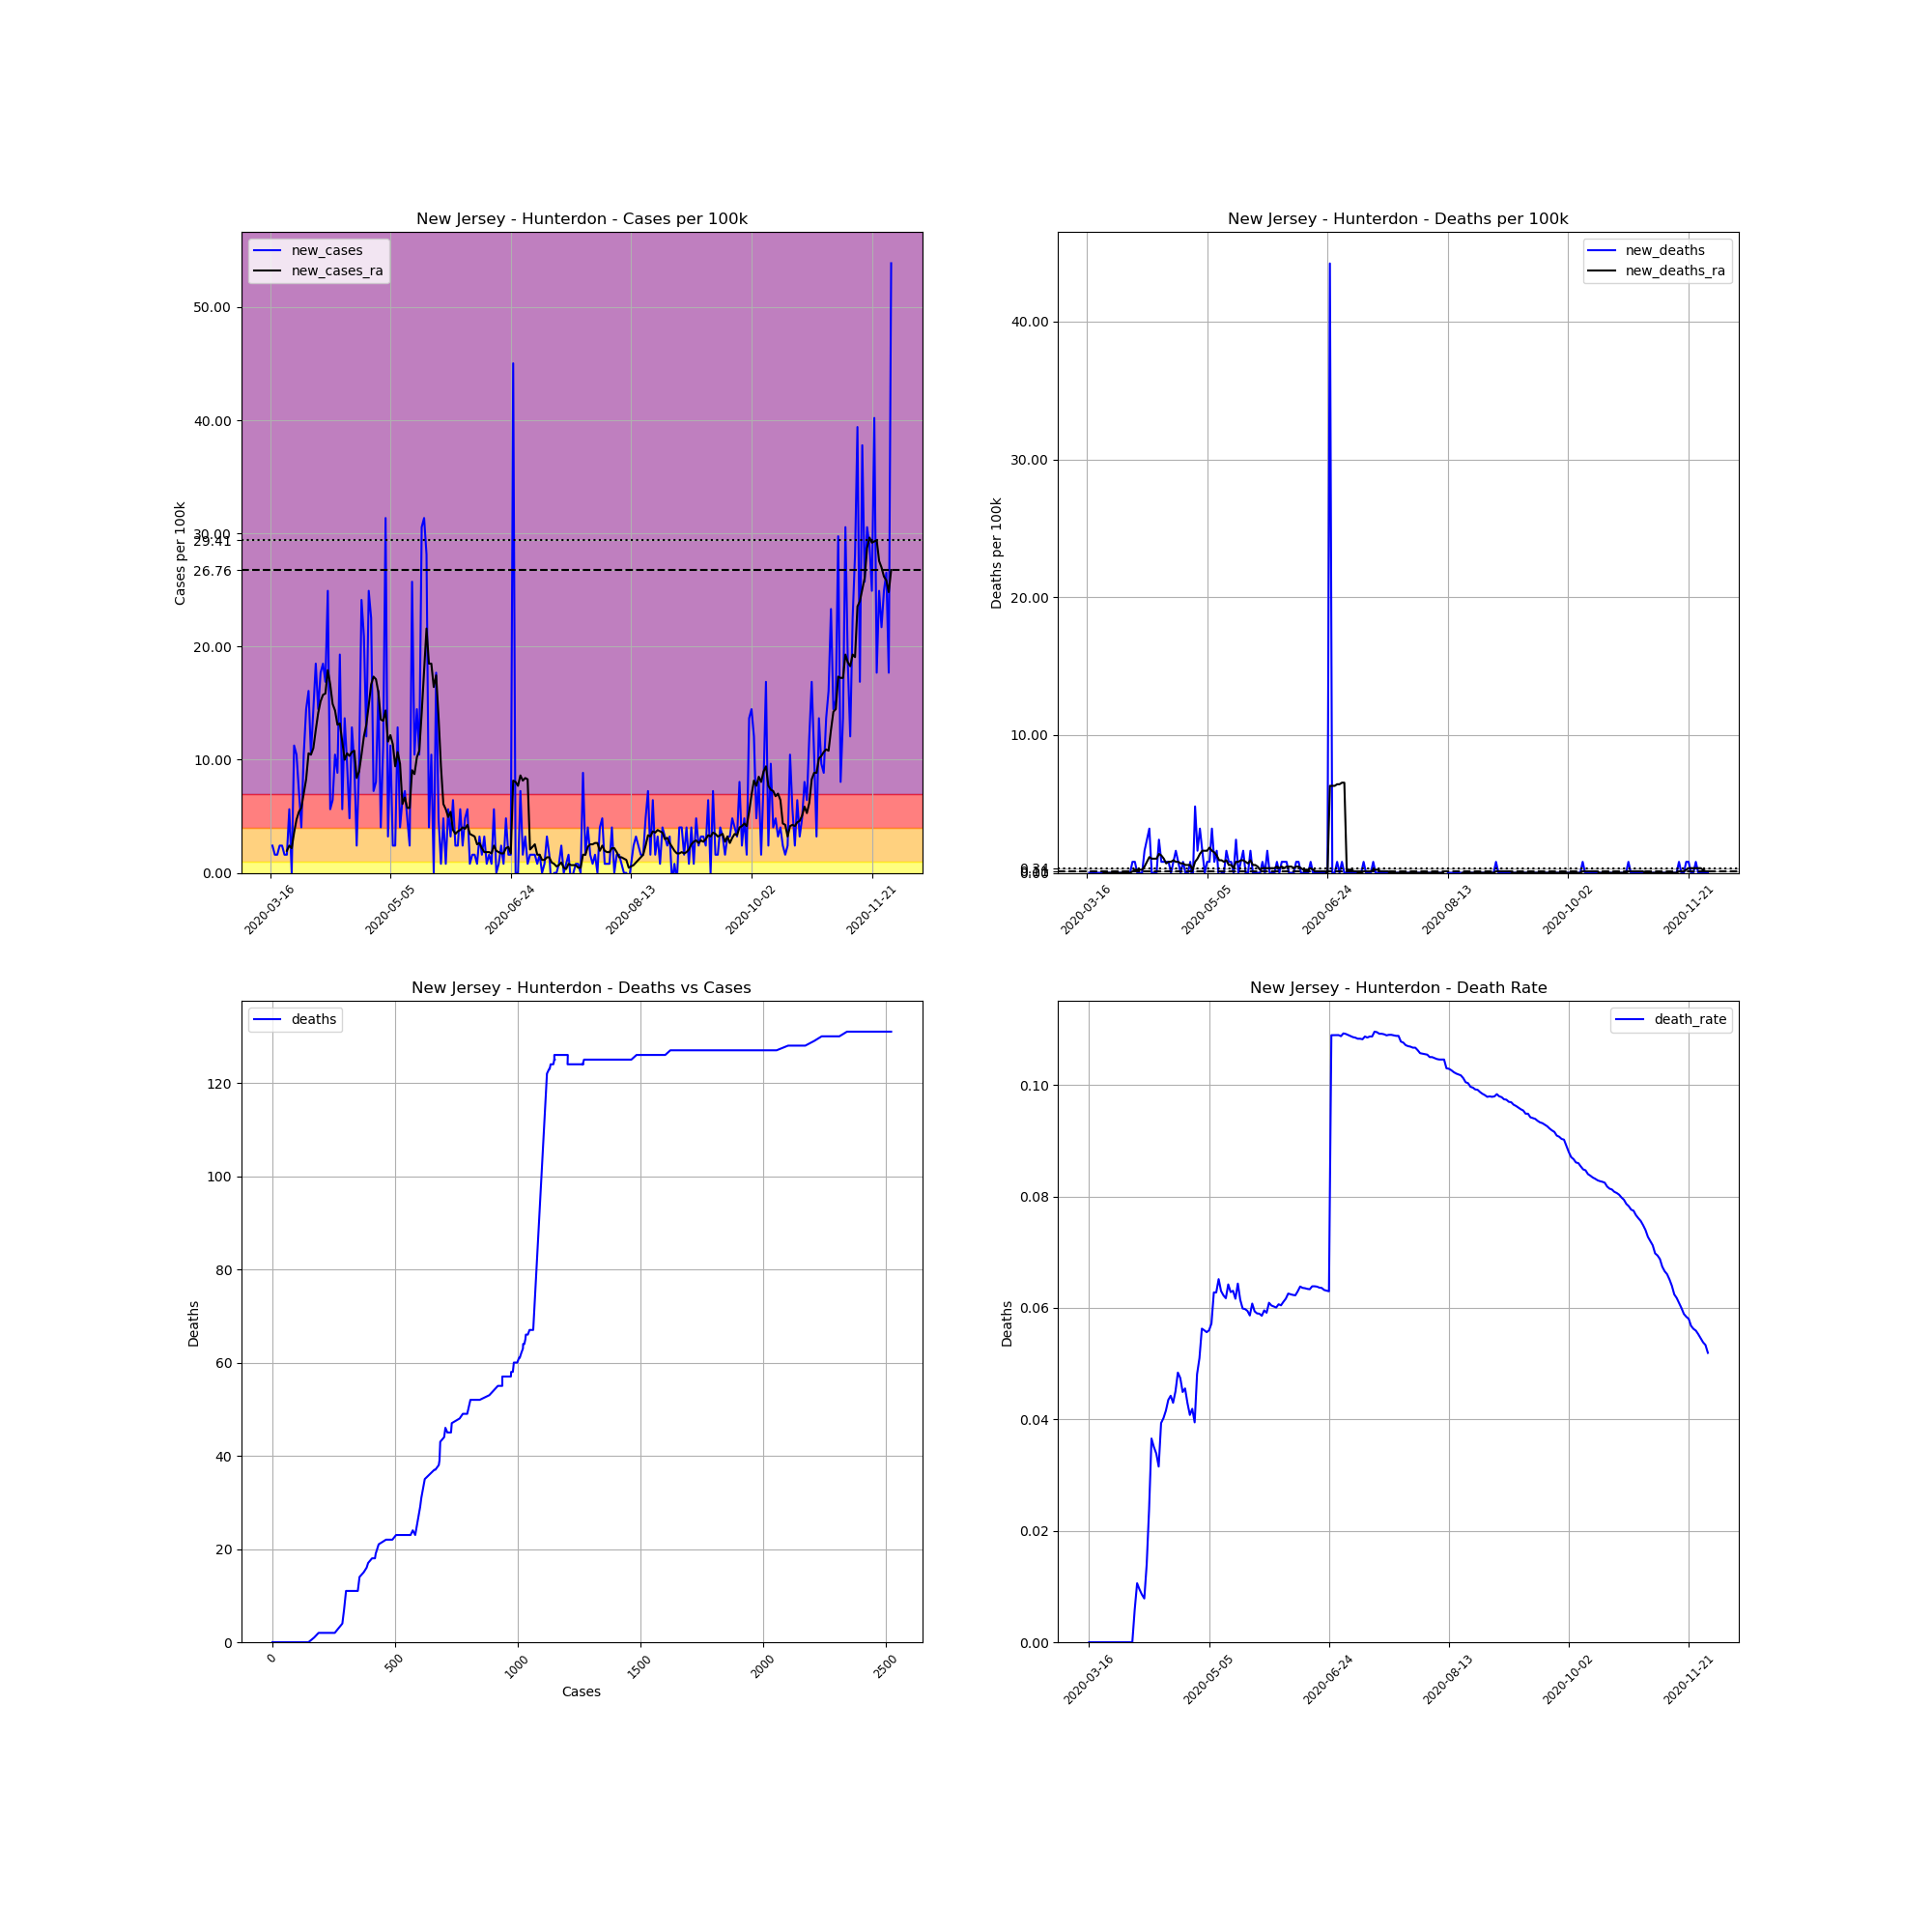

Values plotted in this chart, from the file beside it:
, date, county, state, fips, cases, deaths, COUNTY, STNAME, CTYNAME, POPESTIMATE2019, cases_per_100k, deaths_per_100k, death_rate, new_cases, new_deaths, new_cases_ra, new_deaths_ra
118467, 2020-03-16, Hunterdon, New Jersey, 34019, 1, 0.0, 19, New Jersey, Hunterdon, 124371, 0.804, 0.0, 0.0, , , , 
118468, 2020-03-17, Hunterdon, New Jersey, 34019, 4, 0.0, 19, New Jersey, Hunterdon, 124371, 3.216, 0.0, 0.0, 2.412, 0.0, , 
118469, 2020-03-18, Hunterdon, New Jersey, 34019, 6, 0.0, 19, New Jersey, Hunterdon, 124371, 4.824, 0.0, 0.0, 1.608, 0.0, , 
118470, 2020-03-19, Hunterdon, New Jersey, 34019, 8, 0.0, 19, New Jersey, Hunterdon, 124371, 6.432, 0.0, 0.0, 1.608, 0.0, , 
118471, 2020-03-20, Hunterdon, New Jersey, 34019, 11, 0.0, 19, New Jersey, Hunterdon, 124371, 8.845, 0.0, 0.0, 2.412, 0.0, , 
118472, 2020-03-21, Hunterdon, New Jersey, 34019, 14, 0.0, 19, New Jersey, Hunterdon, 124371, 11.26, 0.0, 0.0, 2.412, 0.0, , 
118473, 2020-03-22, Hunterdon, New Jersey, 34019, 16, 0.0, 19, New Jersey, Hunterdon, 124371, 12.86, 0.0, 0.0, 1.608, 0.0, , 
118474, 2020-03-23, Hunterdon, New Jersey, 34019, 18, 0.0, 19, New Jersey, Hunterdon, 124371, 14.47, 0.0, 0.0, 1.608, 0.0, 1.953, 0.0
118475, 2020-03-24, Hunterdon, New Jersey, 34019, 25, 0.0, 19, New Jersey, Hunterdon, 124371, 20.1, 0.0, 0.0, 5.628, 0.0, 2.412, 0.0
118476, 2020-03-25, Hunterdon, New Jersey, 34019, 25, 0.0, 19, New Jersey, Hunterdon, 124371, 20.1, 0.0, 0.0, 0.0, 0.0, 2.182, 0.0
118477, 2020-03-26, Hunterdon, New Jersey, 34019, 39, 0.0, 19, New Jersey, Hunterdon, 124371, 31.36, 0.0, 0.0, 11.26, 0.0, 3.561, 0.0
118478, 2020-03-27, Hunterdon, New Jersey, 34019, 52, 0.0, 19, New Jersey, Hunterdon, 124371, 41.81, 0.0, 0.0, 10.45, 0.0, 4.709, 0.0
118479, 2020-03-28, Hunterdon, New Jersey, 34019, 61, 0.0, 19, New Jersey, Hunterdon, 124371, 49.05, 0.0, 0.0, 7.236, 0.0, 5.399, 0.0
118480, 2020-03-29, Hunterdon, New Jersey, 34019, 66, 0.0, 19, New Jersey, Hunterdon, 124371, 53.07, 0.0, 0.0, 4.02, 0.0, 5.743, 0.0
118481, 2020-03-30, Hunterdon, New Jersey, 34019, 79, 0.0, 19, New Jersey, Hunterdon, 124371, 63.52, 0.0, 0.0, 10.45, 0.0, 7.007, 0.0
118482, 2020-03-31, Hunterdon, New Jersey, 34019, 97, 0.0, 19, New Jersey, Hunterdon, 124371, 77.99, 0.0, 0.0, 14.47, 0.0, 8.27, 0.0
118483, 2020-04-01, Hunterdon, New Jersey, 34019, 117, 0.0, 19, New Jersey, Hunterdon, 124371, 94.07, 0.0, 0.0, 16.08, 0.0, 10.57, 0.0
118484, 2020-04-02, Hunterdon, New Jersey, 34019, 130, 0.0, 19, New Jersey, Hunterdon, 124371, 104.5, 0.0, 0.0, 10.45, 0.0, 10.45, 0.0
118485, 2020-04-03, Hunterdon, New Jersey, 34019, 148, 0.0, 19, New Jersey, Hunterdon, 124371, 119, 0.0, 0.0, 14.47, 0.0, 11.03, 0.0
118486, 2020-04-04, Hunterdon, New Jersey, 34019, 171, 1.0, 19, New Jersey, Hunterdon, 124371, 137.5, 0.804, 0.005848, 18.49, 0.804, 12.64, 0.1149
118487, 2020-04-05, Hunterdon, New Jersey, 34019, 189, 2.0, 19, New Jersey, Hunterdon, 124371, 152, 1.608, 0.01058, 14.47, 0.804, 14.13, 0.2297
118488, 2020-04-06, Hunterdon, New Jersey, 34019, 211, 2.0, 19, New Jersey, Hunterdon, 124371, 169.7, 1.608, 0.009479, 17.69, 0.0, 15.16, 0.2297
118489, 2020-04-07, Hunterdon, New Jersey, 34019, 234, 2.0, 19, New Jersey, Hunterdon, 124371, 188.1, 1.608, 0.008547, 18.49, 0.0, 15.74, 0.2297
118490, 2020-04-08, Hunterdon, New Jersey, 34019, 255, 2.0, 19, New Jersey, Hunterdon, 124371, 205, 1.608, 0.007843, 16.88, 0.0, 15.85, 0.2297
118491, 2020-04-09, Hunterdon, New Jersey, 34019, 286, 4.0, 19, New Jersey, Hunterdon, 124371, 230, 3.216, 0.01399, 24.93, 1.608, 17.92, 0.4595
118492, 2020-04-10, Hunterdon, New Jersey, 34019, 293, 7.0, 19, New Jersey, Hunterdon, 124371, 235.6, 5.628, 0.02389, 5.628, 2.412, 16.66, 0.804
118493, 2020-04-11, Hunterdon, New Jersey, 34019, 301, 11.0, 19, New Jersey, Hunterdon, 124371, 242, 8.845, 0.03654, 6.432, 3.216, 14.93, 1.149
118494, 2020-04-12, Hunterdon, New Jersey, 34019, 314, 11.0, 19, New Jersey, Hunterdon, 124371, 252.5, 8.845, 0.03503, 10.45, 0.0, 14.36, 1.034
118495, 2020-04-13, Hunterdon, New Jersey, 34019, 325, 11.0, 19, New Jersey, Hunterdon, 124371, 261.3, 8.845, 0.03385, 8.845, 0.0, 13.09, 1.034
118496, 2020-04-14, Hunterdon, New Jersey, 34019, 349, 11.0, 19, New Jersey, Hunterdon, 124371, 280.6, 8.845, 0.03152, 19.3, 0.0, 13.21, 1.034
118497, 2020-04-15, Hunterdon, New Jersey, 34019, 356, 14.0, 19, New Jersey, Hunterdon, 124371, 286.2, 11.26, 0.03933, 5.628, 2.412, 11.6, 1.378
118498, 2020-04-16, Hunterdon, New Jersey, 34019, 373, 15.0, 19, New Jersey, Hunterdon, 124371, 299.9, 12.06, 0.04021, 13.67, 0.804, 9.993, 1.264
118499, 2020-04-17, Hunterdon, New Jersey, 34019, 385, 16.0, 19, New Jersey, Hunterdon, 124371, 309.6, 12.86, 0.04156, 9.649, 0.804, 10.57, 1.034
118500, 2020-04-18, Hunterdon, New Jersey, 34019, 391, 17.0, 19, New Jersey, Hunterdon, 124371, 314.4, 13.67, 0.04348, 4.824, 0.804, 10.34, 0.6892
118501, 2020-04-19, Hunterdon, New Jersey, 34019, 407, 18.0, 19, New Jersey, Hunterdon, 124371, 327.2, 14.47, 0.04423, 12.86, 0.804, 10.68, 0.804
118502, 2020-04-20, Hunterdon, New Jersey, 34019, 419, 18.0, 19, New Jersey, Hunterdon, 124371, 336.9, 14.47, 0.04296, 9.649, 0.0, 10.8, 0.804
118503, 2020-04-21, Hunterdon, New Jersey, 34019, 422, 19.0, 19, New Jersey, Hunterdon, 124371, 339.3, 15.28, 0.04502, 2.412, 0.804, 8.385, 0.9189
118504, 2020-04-22, Hunterdon, New Jersey, 34019, 434, 21.0, 19, New Jersey, Hunterdon, 124371, 349, 16.88, 0.04839, 9.649, 1.608, 8.959, 0.804
118505, 2020-04-23, Hunterdon, New Jersey, 34019, 464, 22.0, 19, New Jersey, Hunterdon, 124371, 373.1, 17.69, 0.04741, 24.12, 0.804, 10.45, 0.804
118506, 2020-04-24, Hunterdon, New Jersey, 34019, 490, 22.0, 19, New Jersey, Hunterdon, 124371, 394, 17.69, 0.0449, 20.91, 0.0, 12.06, 0.6892
118507, 2020-04-25, Hunterdon, New Jersey, 34019, 505, 23.0, 19, New Jersey, Hunterdon, 124371, 406, 18.49, 0.04554, 12.06, 0.804, 13.09, 0.6892
118508, 2020-04-26, Hunterdon, New Jersey, 34019, 536, 23.0, 19, New Jersey, Hunterdon, 124371, 431, 18.49, 0.04291, 24.93, 0.0, 14.82, 0.5743
118509, 2020-04-27, Hunterdon, New Jersey, 34019, 564, 23.0, 19, New Jersey, Hunterdon, 124371, 453.5, 18.49, 0.04078, 22.51, 0.0, 16.66, 0.5743
118510, 2020-04-28, Hunterdon, New Jersey, 34019, 573, 24.0, 19, New Jersey, Hunterdon, 124371, 460.7, 19.3, 0.04188, 7.236, 0.804, 17.34, 0.5743
118511, 2020-04-29, Hunterdon, New Jersey, 34019, 583, 23.0, 19, New Jersey, Hunterdon, 124371, 468.8, 18.49, 0.03945, 8.04, -0.804, 17.11, 0.2297
118512, 2020-04-30, Hunterdon, New Jersey, 34019, 603, 29.0, 19, New Jersey, Hunterdon, 124371, 484.8, 23.32, 0.04809, 16.08, 4.824, 15.97, 0.804
118513, 2020-05-01, Hunterdon, New Jersey, 34019, 608, 31.0, 19, New Jersey, Hunterdon, 124371, 488.9, 24.93, 0.05099, 4.02, 1.608, 13.55, 1.034
118514, 2020-05-02, Hunterdon, New Jersey, 34019, 622, 35.0, 19, New Jersey, Hunterdon, 124371, 500.1, 28.14, 0.05627, 11.26, 3.216, 13.44, 1.378
118515, 2020-05-03, Hunterdon, New Jersey, 34019, 661, 37.0, 19, New Jersey, Hunterdon, 124371, 531.5, 29.75, 0.05598, 31.36, 1.608, 14.36, 1.608
118516, 2020-05-04, Hunterdon, New Jersey, 34019, 665, 37.0, 19, New Jersey, Hunterdon, 124371, 534.7, 29.75, 0.05564, 3.216, 0.0, 11.6, 1.608
118517, 2020-05-05, Hunterdon, New Jersey, 34019, 679, 38.0, 19, New Jersey, Hunterdon, 124371, 545.9, 30.55, 0.05596, 11.26, 0.804, 12.18, 1.608
118518, 2020-05-06, Hunterdon, New Jersey, 34019, 682, 39.0, 19, New Jersey, Hunterdon, 124371, 548.4, 31.36, 0.05718, 2.412, 0.804, 11.37, 1.838
118519, 2020-05-07, Hunterdon, New Jersey, 34019, 685, 43.0, 19, New Jersey, Hunterdon, 124371, 550.8, 34.57, 0.06277, 2.412, 3.216, 9.419, 1.608
118520, 2020-05-08, Hunterdon, New Jersey, 34019, 701, 44.0, 19, New Jersey, Hunterdon, 124371, 563.6, 35.38, 0.06277, 12.86, 0.804, 10.68, 1.493
118521, 2020-05-09, Hunterdon, New Jersey, 34019, 706, 46.0, 19, New Jersey, Hunterdon, 124371, 567.7, 36.99, 0.06516, 4.02, 1.608, 9.649, 1.264
118522, 2020-05-10, Hunterdon, New Jersey, 34019, 714, 45.0, 19, New Jersey, Hunterdon, 124371, 574.1, 36.18, 0.06303, 6.432, -0.804, 6.088, 0.9189
118523, 2020-05-11, Hunterdon, New Jersey, 34019, 723, 45.0, 19, New Jersey, Hunterdon, 124371, 581.3, 36.18, 0.06224, 7.236, 0.0, 6.662, 0.9189
118524, 2020-05-12, Hunterdon, New Jersey, 34019, 729, 45.0, 19, New Jersey, Hunterdon, 124371, 586.1, 36.18, 0.06173, 4.824, 0.0, 5.743, 0.804
118525, 2020-05-13, Hunterdon, New Jersey, 34019, 732, 47.0, 19, New Jersey, Hunterdon, 124371, 588.6, 37.79, 0.06421, 2.412, 1.608, 5.743, 0.9189
118526, 2020-05-14, Hunterdon, New Jersey, 34019, 764, 48.0, 19, New Jersey, Hunterdon, 124371, 614.3, 38.59, 0.06283, 25.73, 0.804, 9.074, 0.5743
... 199 more rows
